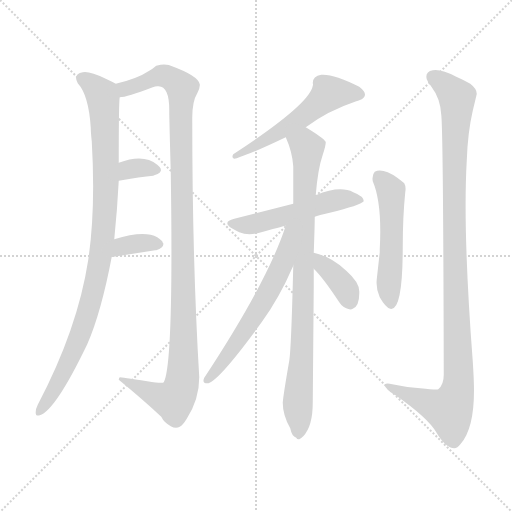
t = 0.00 s
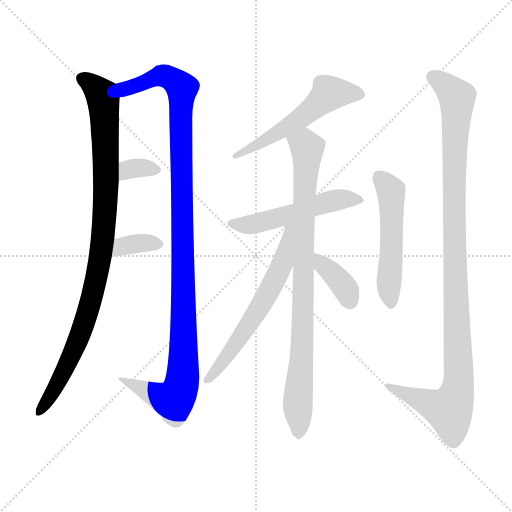
t = 1.75 s
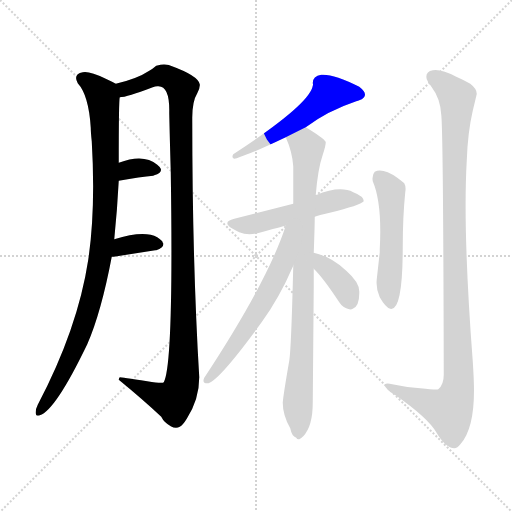
t = 3.50 s
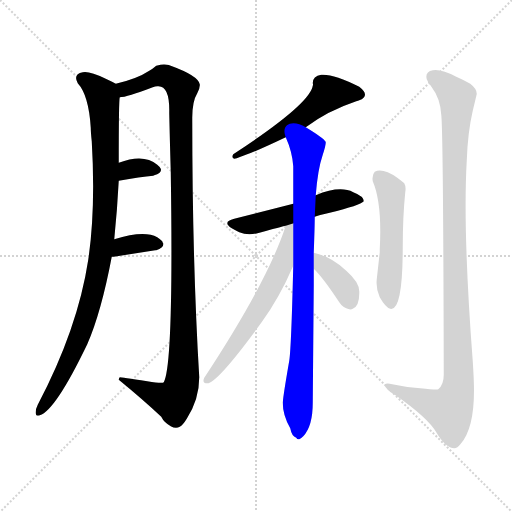
t = 5.24 s
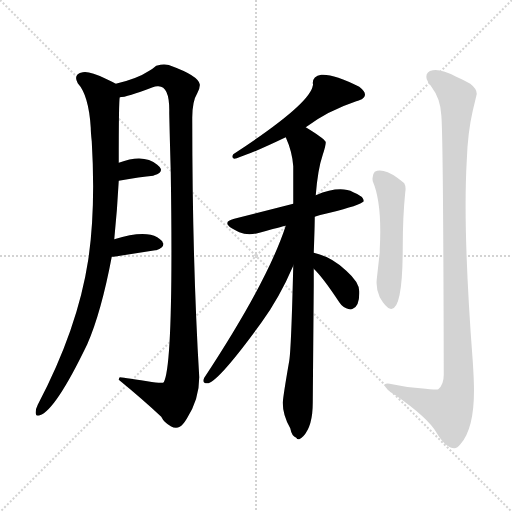
t = 6.99 s
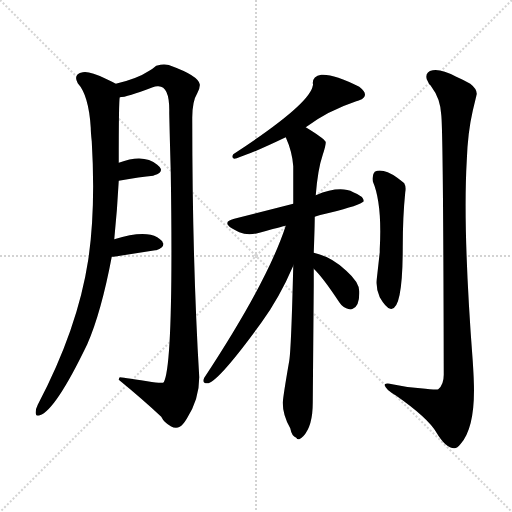
t = 8.74 s

The animated SVG that drew these frames (rendered in a browser with its animation timeline set to each time). Animation: 11 CSS @keyframes rules; one cycle of 8.74 s.

<svg version="1.1" viewBox="0 0 1024 1024" xmlns="http://www.w3.org/2000/svg">
  <g stroke="lightgray" stroke-dasharray="1,1" stroke-width="1" transform="scale(4, 4)">
    <line x1="0" y1="0" x2="256" y2="256"></line>
    <line x1="256" y1="0" x2="0" y2="256"></line>
    <line x1="128" y1="0" x2="128" y2="256"></line>
    <line x1="0" y1="128" x2="256" y2="128"></line>
  </g>
<g transform="scale(1, -1) translate(0, -900)">
   <style type="text/css">
    @keyframes keyframes0 {
      from {
       stroke: blue;
       stroke-dashoffset: 967;
       stroke-width: 128;
       }
       76% {
       animation-timing-function: step-end;
       stroke: blue;
       stroke-dashoffset: 0;
       stroke-width: 128;
       }
       to {
       stroke: black;
       stroke-width: 1024;
       }
       }
       #make-me-a-hanzi-animation-0 {
         animation: keyframes0 1.036947s both;
         animation-delay: 0.000000s;
         animation-timing-function: linear;
       }
    @keyframes keyframes1 {
      from {
       stroke: blue;
       stroke-dashoffset: 1137;
       stroke-width: 128;
       }
       79% {
       animation-timing-function: step-end;
       stroke: blue;
       stroke-dashoffset: 0;
       stroke-width: 128;
       }
       to {
       stroke: black;
       stroke-width: 1024;
       }
       }
       #make-me-a-hanzi-animation-1 {
         animation: keyframes1 1.175293s both;
         animation-delay: 1.036947s;
         animation-timing-function: linear;
       }
    @keyframes keyframes2 {
      from {
       stroke: blue;
       stroke-dashoffset: 331;
       stroke-width: 128;
       }
       52% {
       animation-timing-function: step-end;
       stroke: blue;
       stroke-dashoffset: 0;
       stroke-width: 128;
       }
       to {
       stroke: black;
       stroke-width: 1024;
       }
       }
       #make-me-a-hanzi-animation-2 {
         animation: keyframes2 0.519368s both;
         animation-delay: 2.212240s;
         animation-timing-function: linear;
       }
    @keyframes keyframes3 {
      from {
       stroke: blue;
       stroke-dashoffset: 354;
       stroke-width: 128;
       }
       54% {
       animation-timing-function: step-end;
       stroke: blue;
       stroke-dashoffset: 0;
       stroke-width: 128;
       }
       to {
       stroke: black;
       stroke-width: 1024;
       }
       }
       #make-me-a-hanzi-animation-3 {
         animation: keyframes3 0.538086s both;
         animation-delay: 2.731608s;
         animation-timing-function: linear;
       }
    @keyframes keyframes4 {
      from {
       stroke: blue;
       stroke-dashoffset: 546;
       stroke-width: 128;
       }
       64% {
       animation-timing-function: step-end;
       stroke: blue;
       stroke-dashoffset: 0;
       stroke-width: 128;
       }
       to {
       stroke: black;
       stroke-width: 1024;
       }
       }
       #make-me-a-hanzi-animation-4 {
         animation: keyframes4 0.694336s both;
         animation-delay: 3.269694s;
         animation-timing-function: linear;
       }
    @keyframes keyframes5 {
      from {
       stroke: blue;
       stroke-dashoffset: 520;
       stroke-width: 128;
       }
       63% {
       animation-timing-function: step-end;
       stroke: blue;
       stroke-dashoffset: 0;
       stroke-width: 128;
       }
       to {
       stroke: black;
       stroke-width: 1024;
       }
       }
       #make-me-a-hanzi-animation-5 {
         animation: keyframes5 0.673177s both;
         animation-delay: 3.964030s;
         animation-timing-function: linear;
       }
    @keyframes keyframes6 {
      from {
       stroke: blue;
       stroke-dashoffset: 868;
       stroke-width: 128;
       }
       74% {
       animation-timing-function: step-end;
       stroke: blue;
       stroke-dashoffset: 0;
       stroke-width: 128;
       }
       to {
       stroke: black;
       stroke-width: 1024;
       }
       }
       #make-me-a-hanzi-animation-6 {
         animation: keyframes6 0.956380s both;
         animation-delay: 4.637207s;
         animation-timing-function: linear;
       }
    @keyframes keyframes7 {
      from {
       stroke: blue;
       stroke-dashoffset: 609;
       stroke-width: 128;
       }
       66% {
       animation-timing-function: step-end;
       stroke: blue;
       stroke-dashoffset: 0;
       stroke-width: 128;
       }
       to {
       stroke: black;
       stroke-width: 1024;
       }
       }
       #make-me-a-hanzi-animation-7 {
         animation: keyframes7 0.745605s both;
         animation-delay: 5.593587s;
         animation-timing-function: linear;
       }
    @keyframes keyframes8 {
      from {
       stroke: blue;
       stroke-dashoffset: 372;
       stroke-width: 128;
       }
       55% {
       animation-timing-function: step-end;
       stroke: blue;
       stroke-dashoffset: 0;
       stroke-width: 128;
       }
       to {
       stroke: black;
       stroke-width: 1024;
       }
       }
       #make-me-a-hanzi-animation-8 {
         animation: keyframes8 0.552734s both;
         animation-delay: 6.339193s;
         animation-timing-function: linear;
       }
    @keyframes keyframes9 {
      from {
       stroke: blue;
       stroke-dashoffset: 519;
       stroke-width: 128;
       }
       63% {
       animation-timing-function: step-end;
       stroke: blue;
       stroke-dashoffset: 0;
       stroke-width: 128;
       }
       to {
       stroke: black;
       stroke-width: 1024;
       }
       }
       #make-me-a-hanzi-animation-9 {
         animation: keyframes9 0.672363s both;
         animation-delay: 6.891927s;
         animation-timing-function: linear;
       }
    @keyframes keyframes10 {
      from {
       stroke: blue;
       stroke-dashoffset: 1082;
       stroke-width: 128;
       }
       78% {
       animation-timing-function: step-end;
       stroke: blue;
       stroke-dashoffset: 0;
       stroke-width: 128;
       }
       to {
       stroke: black;
       stroke-width: 1024;
       }
       }
       #make-me-a-hanzi-animation-10 {
         animation: keyframes10 1.130534s both;
         animation-delay: 7.564290s;
         animation-timing-function: linear;
       }
</style>
<path d="M 228.5 421.5 Q 234.5 480.5 237.5 538.5 L 237.5 574.5 Q 237.5 700.5 239.5 705.5 C 240.5 727.5 240.5 727.5 231.5 732.5 Q 224.5 736.5 211.5 742.5 Q 178.5 758.5 165.5 755.5 Q 145.5 751.5 155.5 733.5 Q 177.5 709.5 181.5 644.5 Q 181.5 635.5 183.5 617.5 Q 191.5 482.5 176.5 380.5 Q 155.5 242.5 75.5 90.5 Q 71.5 82.5 71.5 76.5 Q 70.5 66.5 79.5 69.5 Q 110.5 78.5 174.5 211.5 Q 202.5 275.5 223.5 386.5 L 228.5 421.5 Z" fill="lightgray"></path> 
<path d="M 239.5 705.5 Q 253.5 705.5 305.5 725.5 Q 310.5 727.5 314.5 727.5 Q 339.5 730.5 338.5 675.5 L 338.5 672.5 Q 339.5 625.5 341.5 556.5 Q 347.5 171.5 327.5 135.5 Q 325.5 132.5 294.5 137.5 Q 241.5 145.5 239.5 145.5 Q 237.5 143.5 237.5 140.5 Q 287.5 99.5 322.5 66.5 Q 325.5 60.5 329.5 56.5 Q 347.5 39.5 359.5 46.5 Q 365.5 49.5 373.5 62.5 Q 398.5 101.5 398.5 145.5 Q 384.5 378.5 384.5 664.5 Q 384.5 697.5 394.5 713.5 Q 400.5 724.5 399.5 731.5 Q 396.5 748.5 341.5 768.5 Q 337.5 770.5 333.5 770.5 Q 326.5 772.5 312.5 768.5 Q 305.5 762.5 298.5 758.5 Q 274.5 742.5 231.5 732.5 C 202.5 724.5 210.5 698.5 239.5 705.5 Z" fill="lightgray"></path> 
<path d="M 237.5 538.5 Q 281.5 546.5 306.5 548.5 L 308.5 549.5 Q 324.5 554.5 321.5 562.5 Q 319.5 566.5 314.5 570.5 Q 287.5 593.5 237.5 574.5 C 209.5 564.5 207.5 533.5 237.5 538.5 Z" fill="lightgray"></path> 
<path d="M 223.5 386.5 L 227.5 386.5 L 310.5 399.5 L 312.5 399.5 Q 328.5 405.5 326.5 413.5 Q 324.5 415.5 324.5 417.5 Q 320.5 421.5 314.5 425.5 Q 288.5 440.5 228.5 421.5 C 199.5 412.5 193.5 386.5 223.5 386.5 Z" fill="lightgray"></path> 
<path d="M 611.5 645.5 Q 655.5 678.5 712.5 697.5 Q 716.5 698.5 718.5 699.5 Q 741.5 708.5 718.5 726.5 Q 667.5 752.5 642.5 750.5 Q 625.5 748.5 625.5 733.5 Q 626.5 731.5 625.5 728.5 Q 619.5 691.5 466.5 591.5 Q 462.5 584.5 468.5 582.5 Q 473.5 583.5 478.5 585.5 Q 504.5 593.5 571.5 625.5 L 611.5 645.5 Z" fill="lightgray"></path> 
<path d="M 586.5 492.5 L 468.5 462.5 Q 443.5 456.5 463.5 443.5 Q 472.5 438.5 478.5 435.5 Q 497.5 427.5 522.5 435.5 Q 561.5 446.5 571.5 448.5 L 629.5 466.5 Q 636.5 469.5 659.5 474.5 Q 720.5 489.5 727.5 497.5 Q 727.5 507.5 706.5 515.5 Q 679.5 529.5 631.5 509.5 L 586.5 492.5 Z" fill="lightgray"></path> 
<path d="M 571.5 625.5 Q 584.5 596.5 586.5 567.5 Q 586.5 564.5 586.5 492.5 L 586.5 368.5 Q 582.5 203.5 578.5 178.5 Q 566.5 109.5 565.5 94.5 Q 565.5 69.5 580.5 43.5 Q 583.5 27.5 592.5 24.5 Q 594.5 20.5 598.5 21.5 Q 602.5 23.5 606.5 27.5 Q 625.5 47.5 625.5 94.5 L 627.5 329.5 Q 627.5 341.5 627.5 362.5 L 627.5 394.5 Q 629.5 448.5 629.5 466.5 L 631.5 509.5 Q 635.5 561.5 645.5 590.5 Q 651.5 608.5 651.5 615.5 Q 651.5 617.5 649.5 618.5 Q 647.5 623.5 611.5 645.5 C 586.5 661.5 560.5 653.5 571.5 625.5 Z" fill="lightgray"></path> 
<path d="M 571.5 448.5 Q 535.5 337.5 408.5 144.5 Q 403.5 133.5 414.5 133.5 Q 434.5 133.5 522.5 254.5 Q 558.5 303.5 586.5 368.5 C 634.5 476.5 581.5 476.5 571.5 448.5 Z" fill="lightgray"></path> 
<path d="M 627.5 362.5 Q 645.5 345.5 678.5 295.5 Q 685.5 284.5 698.5 281.5 Q 702.5 280.5 705.5 282.5 Q 719.5 288.5 718.5 317.5 Q 718.5 335.5 692.5 358.5 Q 663.5 386.5 627.5 394.5 C 598.5 401.5 606.5 383.5 627.5 362.5 Z" fill="lightgray"></path> 
<path d="M 745.5 537.5 Q 764.5 493.5 759.5 401.5 L 759.5 395.5 L 753.5 341.5 Q 751.5 322.5 759.5 305.5 Q 771.5 284.5 780.5 282.5 Q 805.5 276.5 805.5 406.5 Q 805.5 466.5 810.5 515.5 Q 812.5 526.5 808.5 533.5 Q 804.5 537.5 794.5 544.5 Q 765.5 564.5 749.5 556.5 Q 743.5 550.5 745.5 537.5 Z" fill="lightgray"></path> 
<path d="M 947.5 139.5 Q 947.5 145.5 945.5 177.5 Q 925.5 439.5 933.5 578.5 Q 935.5 635.5 945.5 678.5 Q 953.5 711.5 953.5 712.5 Q 953.5 722.5 940.5 732.5 L 925.5 740.5 L 912.5 746.5 Q 882.5 762.5 865.5 759.5 Q 849.5 756.5 853.5 741.5 L 858.5 731.5 Q 861.5 729.5 863.5 725.5 Q 880.5 703.5 882.5 670.5 Q 886.5 636.5 887.5 150.5 Q 887.5 130.5 876.5 121.5 Q 874.5 119.5 840.5 123.5 Q 811.5 125.5 784.5 131.5 Q 773.5 134.5 769.5 131.5 L 769.5 129.5 Q 770.5 121.5 792.5 108.5 Q 855.5 64.5 872.5 35.5 Q 891.5 3.5 908.5 3.5 Q 914.5 3.5 921.5 12.5 Q 951.5 47.5 947.5 139.5 Z" fill="lightgray"></path> 
      <clipPath id="make-me-a-hanzi-clip-0">
      <path d="M 228.5 421.5 Q 234.5 480.5 237.5 538.5 L 237.5 574.5 Q 237.5 700.5 239.5 705.5 C 240.5 727.5 240.5 727.5 231.5 732.5 Q 224.5 736.5 211.5 742.5 Q 178.5 758.5 165.5 755.5 Q 145.5 751.5 155.5 733.5 Q 177.5 709.5 181.5 644.5 Q 181.5 635.5 183.5 617.5 Q 191.5 482.5 176.5 380.5 Q 155.5 242.5 75.5 90.5 Q 71.5 82.5 71.5 76.5 Q 70.5 66.5 79.5 69.5 Q 110.5 78.5 174.5 211.5 Q 202.5 275.5 223.5 386.5 L 228.5 421.5 Z" fill="lightgray"></path>
      </clipPath>
      <path clip-path="url(#make-me-a-hanzi-clip-0)" d="M 164.5 742.5 L 179.5 735.5 L 203.5 710.5 L 209.5 670.5 L 212.5 532.5 L 200.5 381.5 L 152.5 207.5 L 123.5 147.5 L 79.5 77.5 " fill="none" id="make-me-a-hanzi-animation-0" stroke-dasharray="839 1678" stroke-linecap="round"></path>

      <clipPath id="make-me-a-hanzi-clip-1">
      <path d="M 239.5 705.5 Q 253.5 705.5 305.5 725.5 Q 310.5 727.5 314.5 727.5 Q 339.5 730.5 338.5 675.5 L 338.5 672.5 Q 339.5 625.5 341.5 556.5 Q 347.5 171.5 327.5 135.5 Q 325.5 132.5 294.5 137.5 Q 241.5 145.5 239.5 145.5 Q 237.5 143.5 237.5 140.5 Q 287.5 99.5 322.5 66.5 Q 325.5 60.5 329.5 56.5 Q 347.5 39.5 359.5 46.5 Q 365.5 49.5 373.5 62.5 Q 398.5 101.5 398.5 145.5 Q 384.5 378.5 384.5 664.5 Q 384.5 697.5 394.5 713.5 Q 400.5 724.5 399.5 731.5 Q 396.5 748.5 341.5 768.5 Q 337.5 770.5 333.5 770.5 Q 326.5 772.5 312.5 768.5 Q 305.5 762.5 298.5 758.5 Q 274.5 742.5 231.5 732.5 C 202.5 724.5 210.5 698.5 239.5 705.5 Z" fill="lightgray"></path>
      </clipPath>
      <path clip-path="url(#make-me-a-hanzi-clip-1)" d="M 242.5 713.5 L 250.5 722.5 L 322.5 748.5 L 343.5 743.5 L 364.5 722.5 L 360.5 688.5 L 367.5 194.5 L 364.5 136.5 L 354.5 108.5 L 344.5 99.5 L 241.5 141.5 " fill="none" id="make-me-a-hanzi-animation-1" stroke-dasharray="1009 2018" stroke-linecap="round"></path>

      <clipPath id="make-me-a-hanzi-clip-2">
      <path d="M 237.5 538.5 Q 281.5 546.5 306.5 548.5 L 308.5 549.5 Q 324.5 554.5 321.5 562.5 Q 319.5 566.5 314.5 570.5 Q 287.5 593.5 237.5 574.5 C 209.5 564.5 207.5 533.5 237.5 538.5 Z" fill="lightgray"></path>
      </clipPath>
      <path clip-path="url(#make-me-a-hanzi-clip-2)" d="M 245.5 544.5 L 251.5 556.5 L 267.5 563.5 L 311.5 561.5 " fill="none" id="make-me-a-hanzi-animation-2" stroke-dasharray="203 406" stroke-linecap="round"></path>

      <clipPath id="make-me-a-hanzi-clip-3">
      <path d="M 223.5 386.5 L 227.5 386.5 L 310.5 399.5 L 312.5 399.5 Q 328.5 405.5 326.5 413.5 Q 324.5 415.5 324.5 417.5 Q 320.5 421.5 314.5 425.5 Q 288.5 440.5 228.5 421.5 C 199.5 412.5 193.5 386.5 223.5 386.5 Z" fill="lightgray"></path>
      </clipPath>
      <path clip-path="url(#make-me-a-hanzi-clip-3)" d="M 225.5 392.5 L 245.5 407.5 L 318.5 412.5 " fill="none" id="make-me-a-hanzi-animation-3" stroke-dasharray="226 452" stroke-linecap="round"></path>

      <clipPath id="make-me-a-hanzi-clip-4">
      <path d="M 611.5 645.5 Q 655.5 678.5 712.5 697.5 Q 716.5 698.5 718.5 699.5 Q 741.5 708.5 718.5 726.5 Q 667.5 752.5 642.5 750.5 Q 625.5 748.5 625.5 733.5 Q 626.5 731.5 625.5 728.5 Q 619.5 691.5 466.5 591.5 Q 462.5 584.5 468.5 582.5 Q 473.5 583.5 478.5 585.5 Q 504.5 593.5 571.5 625.5 L 611.5 645.5 Z" fill="lightgray"></path>
      </clipPath>
      <path clip-path="url(#make-me-a-hanzi-clip-4)" d="M 716.5 713.5 L 657.5 713.5 L 596.5 659.5 L 511.5 607.5 L 500.5 607.5 L 489.5 596.5 L 477.5 598.5 L 472.5 588.5 " fill="none" id="make-me-a-hanzi-animation-4" stroke-dasharray="418 836" stroke-linecap="round"></path>

      <clipPath id="make-me-a-hanzi-clip-5">
      <path d="M 586.5 492.5 L 468.5 462.5 Q 443.5 456.5 463.5 443.5 Q 472.5 438.5 478.5 435.5 Q 497.5 427.5 522.5 435.5 Q 561.5 446.5 571.5 448.5 L 629.5 466.5 Q 636.5 469.5 659.5 474.5 Q 720.5 489.5 727.5 497.5 Q 727.5 507.5 706.5 515.5 Q 679.5 529.5 631.5 509.5 L 586.5 492.5 Z" fill="lightgray"></path>
      </clipPath>
      <path clip-path="url(#make-me-a-hanzi-clip-5)" d="M 464.5 453.5 L 510.5 452.5 L 675.5 500.5 L 721.5 500.5 " fill="none" id="make-me-a-hanzi-animation-5" stroke-dasharray="392 784" stroke-linecap="round"></path>

      <clipPath id="make-me-a-hanzi-clip-6">
      <path d="M 571.5 625.5 Q 584.5 596.5 586.5 567.5 Q 586.5 564.5 586.5 492.5 L 586.5 368.5 Q 582.5 203.5 578.5 178.5 Q 566.5 109.5 565.5 94.5 Q 565.5 69.5 580.5 43.5 Q 583.5 27.5 592.5 24.5 Q 594.5 20.5 598.5 21.5 Q 602.5 23.5 606.5 27.5 Q 625.5 47.5 625.5 94.5 L 627.5 329.5 Q 627.5 341.5 627.5 362.5 L 627.5 394.5 Q 629.5 448.5 629.5 466.5 L 631.5 509.5 Q 635.5 561.5 645.5 590.5 Q 651.5 608.5 651.5 615.5 Q 651.5 617.5 649.5 618.5 Q 647.5 623.5 611.5 645.5 C 586.5 661.5 560.5 653.5 571.5 625.5 Z" fill="lightgray"></path>
      </clipPath>
      <path clip-path="url(#make-me-a-hanzi-clip-6)" d="M 581.5 621.5 L 614.5 603.5 L 608.5 528.5 L 604.5 212.5 L 595.5 90.5 L 598.5 29.5 " fill="none" id="make-me-a-hanzi-animation-6" stroke-dasharray="740 1480" stroke-linecap="round"></path>

      <clipPath id="make-me-a-hanzi-clip-7">
      <path d="M 571.5 448.5 Q 535.5 337.5 408.5 144.5 Q 403.5 133.5 414.5 133.5 Q 434.5 133.5 522.5 254.5 Q 558.5 303.5 586.5 368.5 C 634.5 476.5 581.5 476.5 571.5 448.5 Z" fill="lightgray"></path>
      </clipPath>
      <path clip-path="url(#make-me-a-hanzi-clip-7)" d="M 580.5 446.5 L 564.5 369.5 L 538.5 317.5 L 487.5 233.5 L 414.5 140.5 " fill="none" id="make-me-a-hanzi-animation-7" stroke-dasharray="481 962" stroke-linecap="round"></path>

      <clipPath id="make-me-a-hanzi-clip-8">
      <path d="M 627.5 362.5 Q 645.5 345.5 678.5 295.5 Q 685.5 284.5 698.5 281.5 Q 702.5 280.5 705.5 282.5 Q 719.5 288.5 718.5 317.5 Q 718.5 335.5 692.5 358.5 Q 663.5 386.5 627.5 394.5 C 598.5 401.5 606.5 383.5 627.5 362.5 Z" fill="lightgray"></path>
      </clipPath>
      <path clip-path="url(#make-me-a-hanzi-clip-8)" d="M 633.5 389.5 L 645.5 369.5 L 688.5 326.5 L 699.5 296.5 " fill="none" id="make-me-a-hanzi-animation-8" stroke-dasharray="244 488" stroke-linecap="round"></path>

      <clipPath id="make-me-a-hanzi-clip-9">
      <path d="M 745.5 537.5 Q 764.5 493.5 759.5 401.5 L 759.5 395.5 L 753.5 341.5 Q 751.5 322.5 759.5 305.5 Q 771.5 284.5 780.5 282.5 Q 805.5 276.5 805.5 406.5 Q 805.5 466.5 810.5 515.5 Q 812.5 526.5 808.5 533.5 Q 804.5 537.5 794.5 544.5 Q 765.5 564.5 749.5 556.5 Q 743.5 550.5 745.5 537.5 Z" fill="lightgray"></path>
      </clipPath>
      <path clip-path="url(#make-me-a-hanzi-clip-9)" d="M 757.5 547.5 L 782.5 510.5 L 784.5 391.5 L 777.5 326.5 L 782.5 292.5 " fill="none" id="make-me-a-hanzi-animation-9" stroke-dasharray="391 782" stroke-linecap="round"></path>

      <clipPath id="make-me-a-hanzi-clip-10">
      <path d="M 947.5 139.5 Q 947.5 145.5 945.5 177.5 Q 925.5 439.5 933.5 578.5 Q 935.5 635.5 945.5 678.5 Q 953.5 711.5 953.5 712.5 Q 953.5 722.5 940.5 732.5 L 925.5 740.5 L 912.5 746.5 Q 882.5 762.5 865.5 759.5 Q 849.5 756.5 853.5 741.5 L 858.5 731.5 Q 861.5 729.5 863.5 725.5 Q 880.5 703.5 882.5 670.5 Q 886.5 636.5 887.5 150.5 Q 887.5 130.5 876.5 121.5 Q 874.5 119.5 840.5 123.5 Q 811.5 125.5 784.5 131.5 Q 773.5 134.5 769.5 131.5 L 769.5 129.5 Q 770.5 121.5 792.5 108.5 Q 855.5 64.5 872.5 35.5 Q 891.5 3.5 908.5 3.5 Q 914.5 3.5 921.5 12.5 Q 951.5 47.5 947.5 139.5 Z" fill="lightgray"></path>
      </clipPath>
      <path clip-path="url(#make-me-a-hanzi-clip-10)" d="M 865.5 746.5 L 894.5 726.5 L 912.5 706.5 L 914.5 695.5 L 907.5 453.5 L 916.5 128.5 L 898.5 79.5 L 787.5 119.5 L 777.5 130.5 " fill="none" id="make-me-a-hanzi-animation-10" stroke-dasharray="954 1908" stroke-linecap="round"></path>

</g>
</svg>
